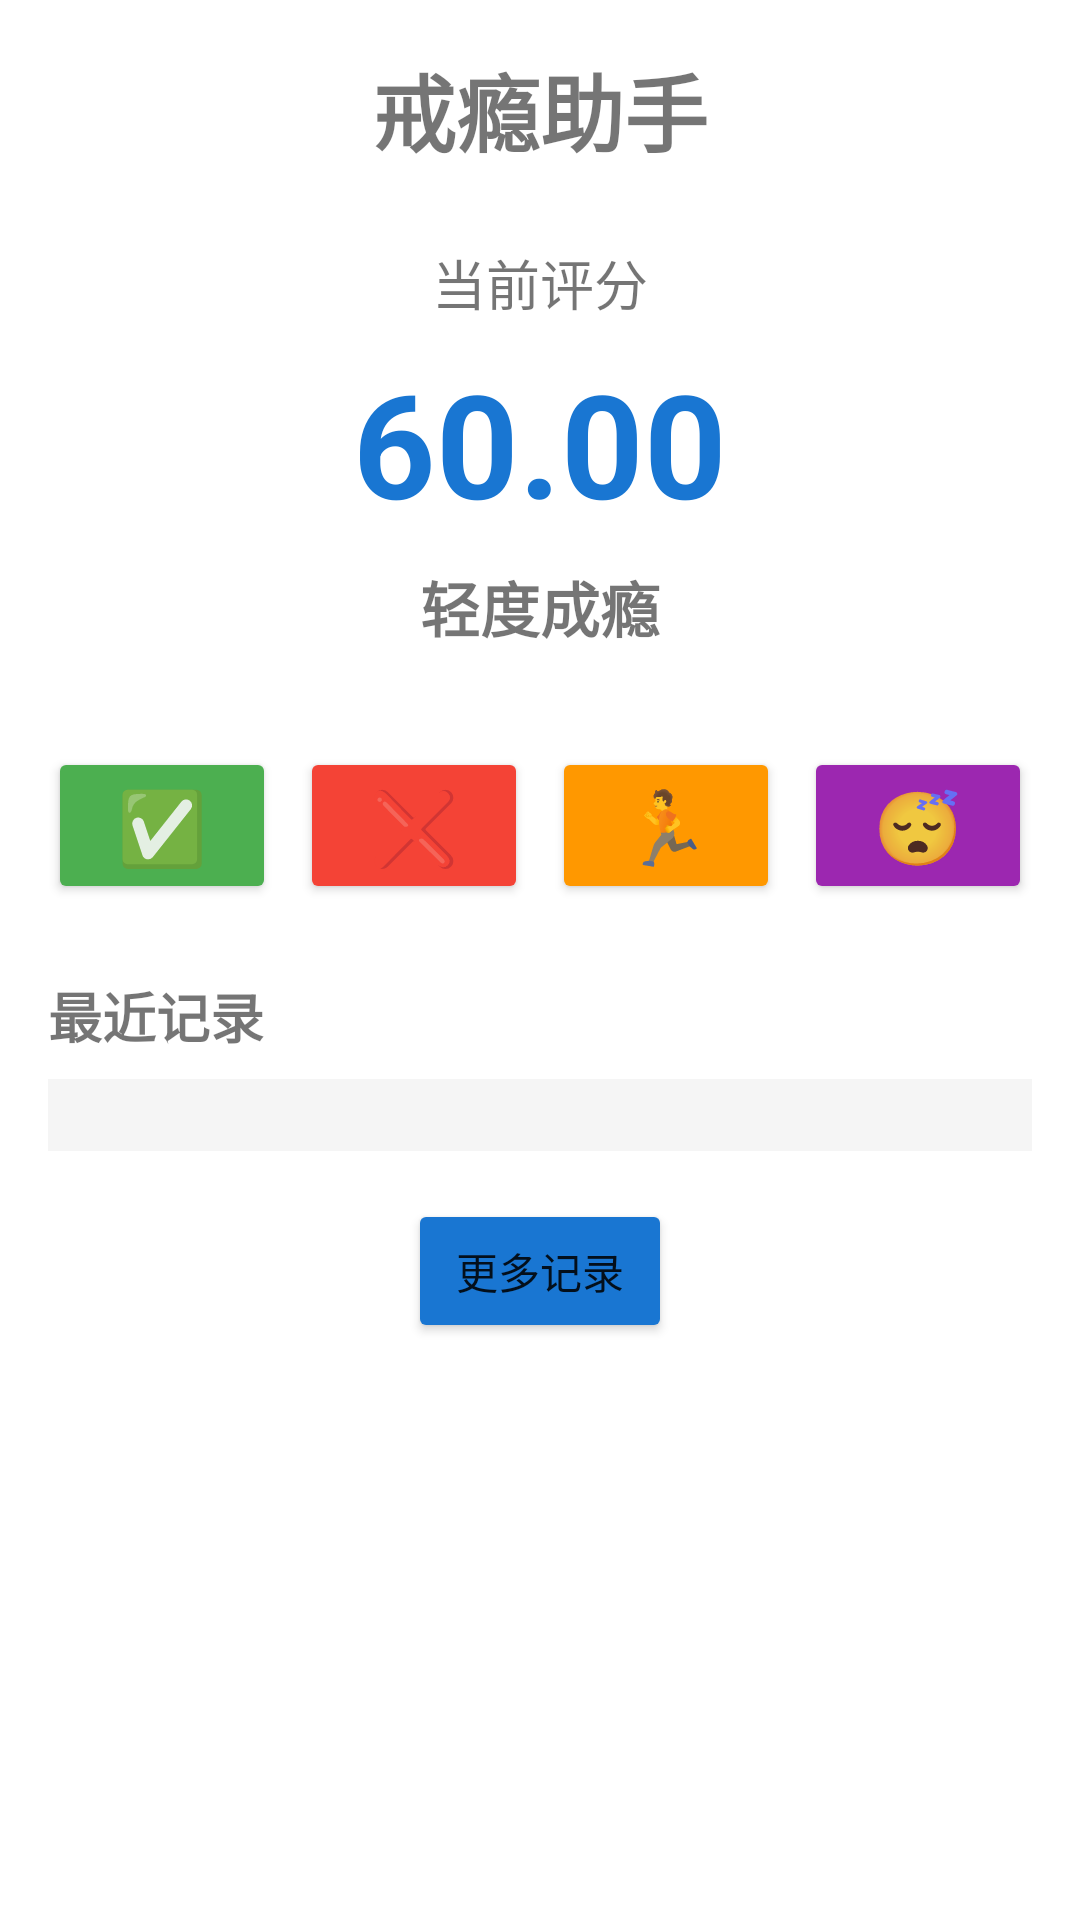

This screen was rendered from an Android layout file. Write that file and the resources it references.
<!-- AndroidManifest.xml: application theme Theme.JieYin -->
<!-- res/layout/activity_main.xml -->
<?xml version="1.0" encoding="utf-8"?>
<ScrollView xmlns:android="http://schemas.android.com/apk/res/android"
    xmlns:app="http://schemas.android.com/apk/res-auto"
    android:layout_width="match_parent"
    android:layout_height="match_parent"
    android:fillViewport="true">

    <androidx.constraintlayout.widget.ConstraintLayout
        android:layout_width="match_parent"
        android:layout_height="wrap_content"
        android:padding="16dp">

        
        <TextView
            android:id="@+id/titleTextView"
            android:layout_width="wrap_content"
            android:layout_height="wrap_content"
            android:text="@string/app_name"
            android:textSize="28sp"
            android:textStyle="bold"
            app:layout_constraintEnd_toEndOf="parent"
            app:layout_constraintStart_toStartOf="parent"
            app:layout_constraintTop_toTopOf="parent" />

        
        <TextView
            android:id="@+id/scoreLabel"
            android:layout_width="wrap_content"
            android:layout_height="wrap_content"
            android:layout_marginTop="24dp"
            android:text="@string/score_label"
            android:textSize="18sp"
            app:layout_constraintEnd_toEndOf="parent"
            app:layout_constraintStart_toStartOf="parent"
            app:layout_constraintTop_toBottomOf="@id/titleTextView" />

        <TextView
            android:id="@+id/scoreTextView"
            android:layout_width="wrap_content"
            android:layout_height="wrap_content"
            android:layout_marginTop="8dp"
            android:text="@string/default_score"
            android:textColor="#1976D2"
            android:textSize="48sp"
            android:textStyle="bold"
            app:layout_constraintEnd_toEndOf="parent"
            app:layout_constraintStart_toStartOf="parent"
            app:layout_constraintTop_toBottomOf="@id/scoreLabel" />

        <TextView
            android:id="@+id/levelTextView"
            android:layout_width="wrap_content"
            android:layout_height="wrap_content"
            android:layout_marginTop="8dp"
            android:text="@string/level_light_addiction"
            android:textSize="20sp"
            android:textStyle="bold"
            app:layout_constraintEnd_toEndOf="parent"
            app:layout_constraintStart_toStartOf="parent"
            app:layout_constraintTop_toBottomOf="@id/scoreTextView" />

        
        <LinearLayout
            android:id="@+id/actionButtonsLayout"
            android:layout_width="match_parent"
            android:layout_height="wrap_content"
            android:layout_marginTop="32dp"
            android:orientation="horizontal"
            android:gravity="center"
            app:layout_constraintTop_toBottomOf="@id/levelTextView">

            <Button
                android:id="@+id/btnSuccess"
                android:layout_width="0dp"
                android:layout_height="wrap_content"
                android:layout_weight="1"
                android:layout_marginEnd="4dp"
                android:backgroundTint="#4CAF50"
                android:text="✅"
                android:textSize="24sp" />

            <Button
                android:id="@+id/btnFailure"
                android:layout_width="0dp"
                android:layout_height="wrap_content"
                android:layout_weight="1"
                android:layout_marginStart="4dp"
                android:layout_marginEnd="4dp"
                android:backgroundTint="#F44336"
                android:text="❌"
                android:textSize="24sp" />

            <Button
                android:id="@+id/btnExercise"
                android:layout_width="0dp"
                android:layout_height="wrap_content"
                android:layout_weight="1"
                android:layout_marginStart="4dp"
                android:layout_marginEnd="4dp"
                android:backgroundTint="#FF9800"
                android:text="🏃"
                android:textSize="24sp" />

            <Button
                android:id="@+id/btnSleep"
                android:layout_width="0dp"
                android:layout_height="wrap_content"
                android:layout_weight="1"
                android:layout_marginStart="4dp"
                android:backgroundTint="#9C27B0"
                android:text="😴"
                android:textSize="24sp" />
        </LinearLayout>

        
        <TextView
            android:id="@+id/historyLabel"
            android:layout_width="wrap_content"
            android:layout_height="wrap_content"
            android:layout_marginTop="24dp"
            android:text="@string/history_label"
            android:textSize="18sp"
            android:textStyle="bold"
            app:layout_constraintStart_toStartOf="parent"
            app:layout_constraintTop_toBottomOf="@id/actionButtonsLayout" />

        <LinearLayout
            android:id="@+id/historyContainer"
            android:layout_width="match_parent"
            android:layout_height="wrap_content"
            android:layout_marginTop="8dp"
            android:background="#F5F5F5"
            android:orientation="vertical"
            android:padding="12dp"
            app:layout_constraintTop_toBottomOf="@id/historyLabel" />

        
        <Button
            android:id="@+id/btnMoreRecords"
            android:layout_width="wrap_content"
            android:layout_height="wrap_content"
            android:layout_marginTop="16dp"
            android:layout_marginBottom="16dp"
            android:backgroundTint="#1976D2"
            android:text="@string/btn_more_records"
            app:layout_constraintEnd_toEndOf="parent"
            app:layout_constraintStart_toStartOf="parent"
            app:layout_constraintTop_toBottomOf="@id/historyContainer" />

    </androidx.constraintlayout.widget.ConstraintLayout>
</ScrollView>
<!-- resources referenced by this layout -->
<resources>
  <string name="app_name">戒瘾助手</string>
  <string name="btn_more_records">更多记录</string>
  <string name="default_score">60.00</string>
  <string name="history_label">最近记录</string>
  <string name="level_light_addiction">轻度成瘾</string>
  <string name="score_label">当前评分</string>
  <style name="Theme.JieYin" parent="Theme.MaterialComponents.DayNight.NoActionBar">
          
          <item name="colorPrimary">@color/purple_500</item>
          <item name="colorPrimaryVariant">@color/purple_700</item>
          <item name="colorOnPrimary">@color/white</item>
          
          <item name="colorSecondary">@color/teal_200</item>
          <item name="colorSecondaryVariant">@color/teal_700</item>
          <item name="colorOnSecondary">@color/black</item>
          
          <item name="android:statusBarColor">?attr/colorPrimaryVariant</item>
      </style>
  <!-- not gathered from this repository: default colours our renderer supplied (Android Studio template values) -->
  <color name="purple_500">#FF6200EE</color>
  <color name="purple_700">#FF3700B3</color>
  <color name="teal_200">#FF03DAC5</color>
  <color name="teal_700">#FF018786</color>
  <color name="black">#FF000000</color>
  <color name="white">#FFFFFFFF</color>
</resources>
